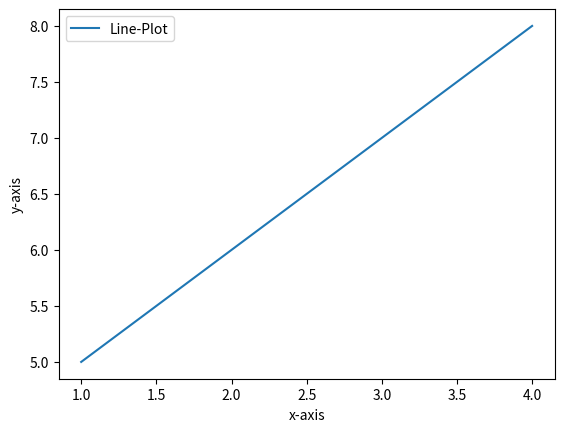

Write the Python code that produced this figure.
import matplotlib.pyplot as plt


# x = [1,2,3,4,5]
# y = [10,25,35,45,50]
# plt.plot(x,y)
#
# plt.show()

#LINE PLOT
plt.plot([1,2,3,4], [5,6,7,8], label = 'Line-Plot')
plt.xlabel('x-axis')
plt.ylabel('y-axis')
plt.legend()
plt.show()
